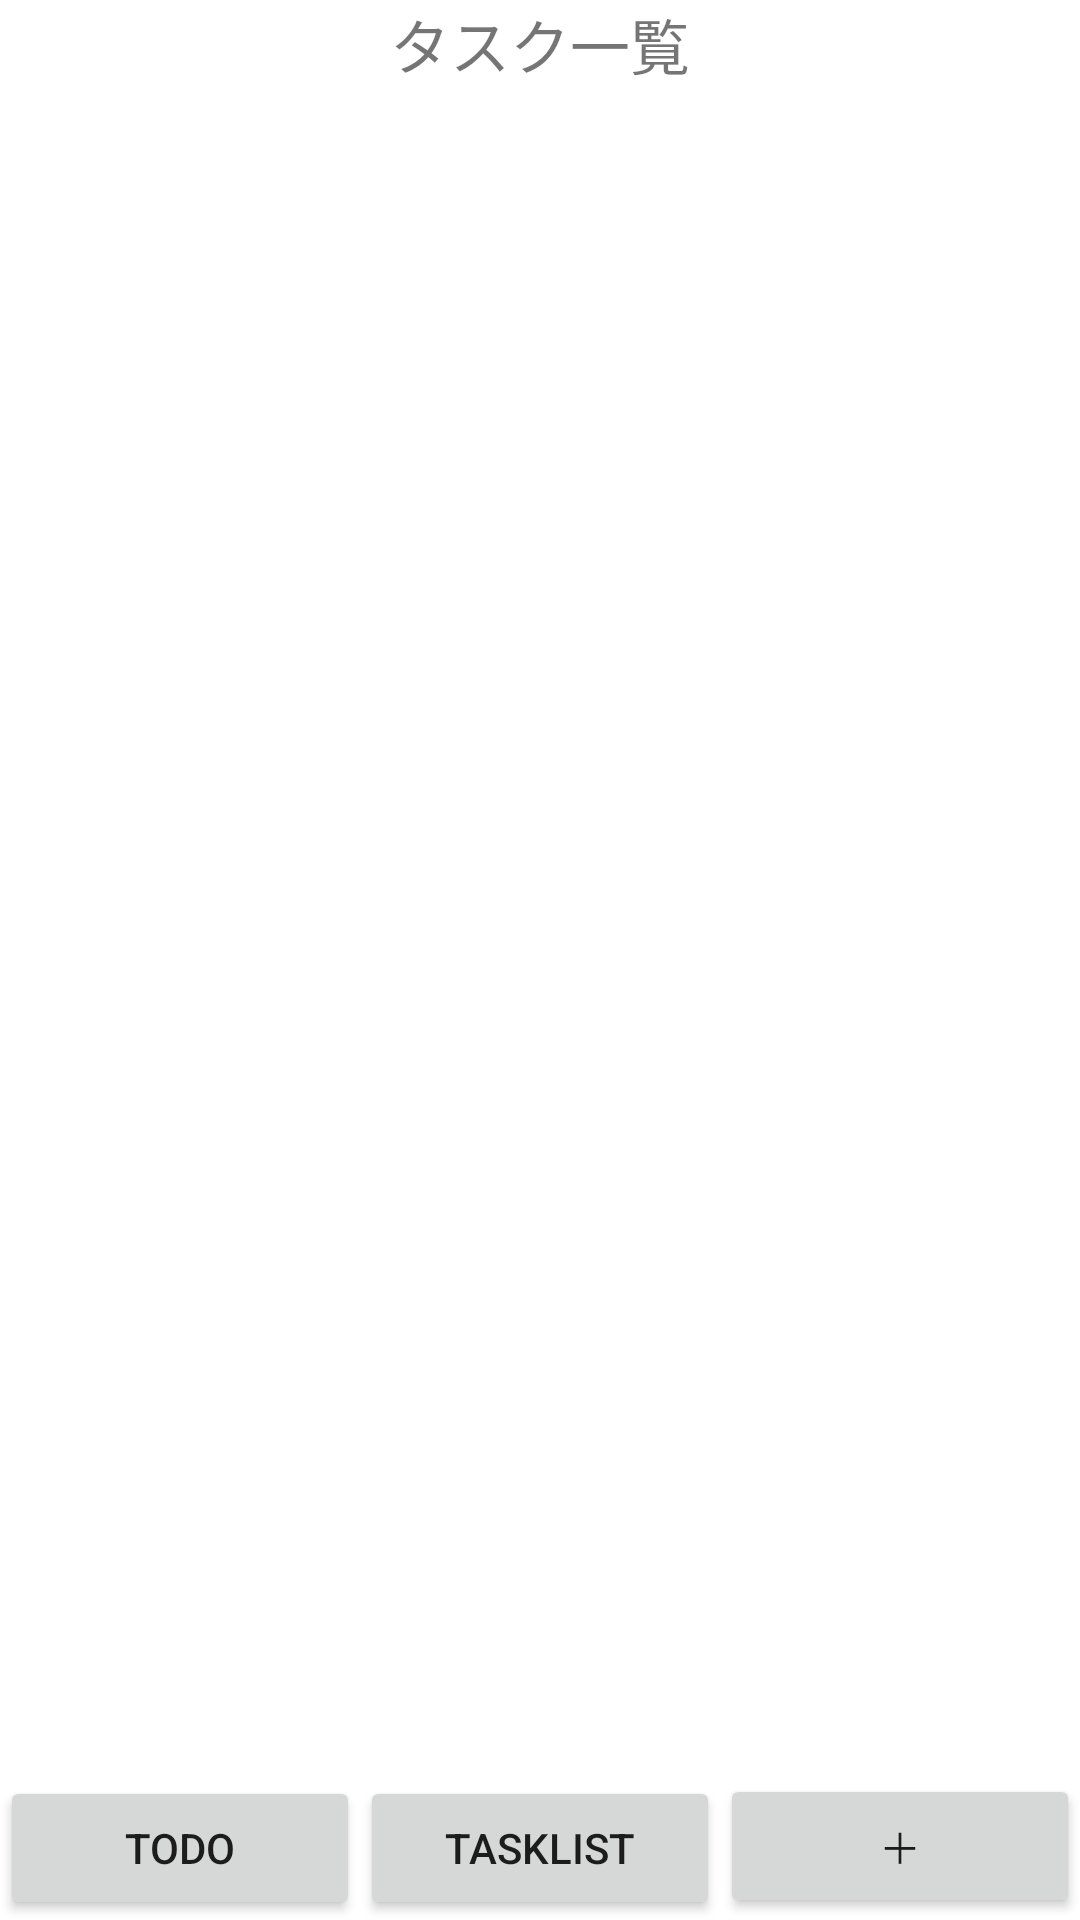

The Android layout XML behind this screen, and the referenced resources:
<!-- AndroidManifest.xml: application theme AppTheme -->
<!-- res/layout/activity_main2.xml -->
<?xml version="1.0" encoding="utf-8"?>
<LinearLayout xmlns:android="http://schemas.android.com/apk/res/android"
    xmlns:app="http://schemas.android.com/apk/res-auto"
    xmlns:tools="http://schemas.android.com/tools"
    android:layout_width="match_parent"
    android:layout_height="match_parent"
    android:orientation="vertical"
    tools:context=".Main2Activity">

    <TextView
        android:id="@+id/textView4"
        android:layout_width="match_parent"
        android:layout_height="wrap_content"
        android:textSize="20sp"
        android:gravity="center"
        android:text="タスク一覧" />

    <ListView
        android:id="@+id/main2list"
        android:layout_width="match_parent"
        android:layout_height="300dp"
        android:layout_weight="1"/>

    <LinearLayout
        android:layout_width="match_parent"
        android:layout_height="wrap_content"
        android:gravity="bottom"
        android:orientation="horizontal">

        <Button
            android:id="@+id/todo"
            android:layout_width="wrap_content"
            android:layout_height="wrap_content"
            android:layout_weight="1"
            android:onClick="shiftTodo"
            android:text="todo" />

        <Button
            android:layout_width="wrap_content"
            android:layout_height="wrap_content"
            android:layout_weight="1"
            android:text="tasklist" />

        <Button
            android:id="@+id/button5"
            android:layout_width="wrap_content"
            android:layout_height="wrap_content"
            android:layout_weight="1"
            android:onClick="shiftInsert"
            android:text="＋" />


    </LinearLayout>



</LinearLayout>
<!-- resources referenced by this layout -->
<resources>

</resources>
